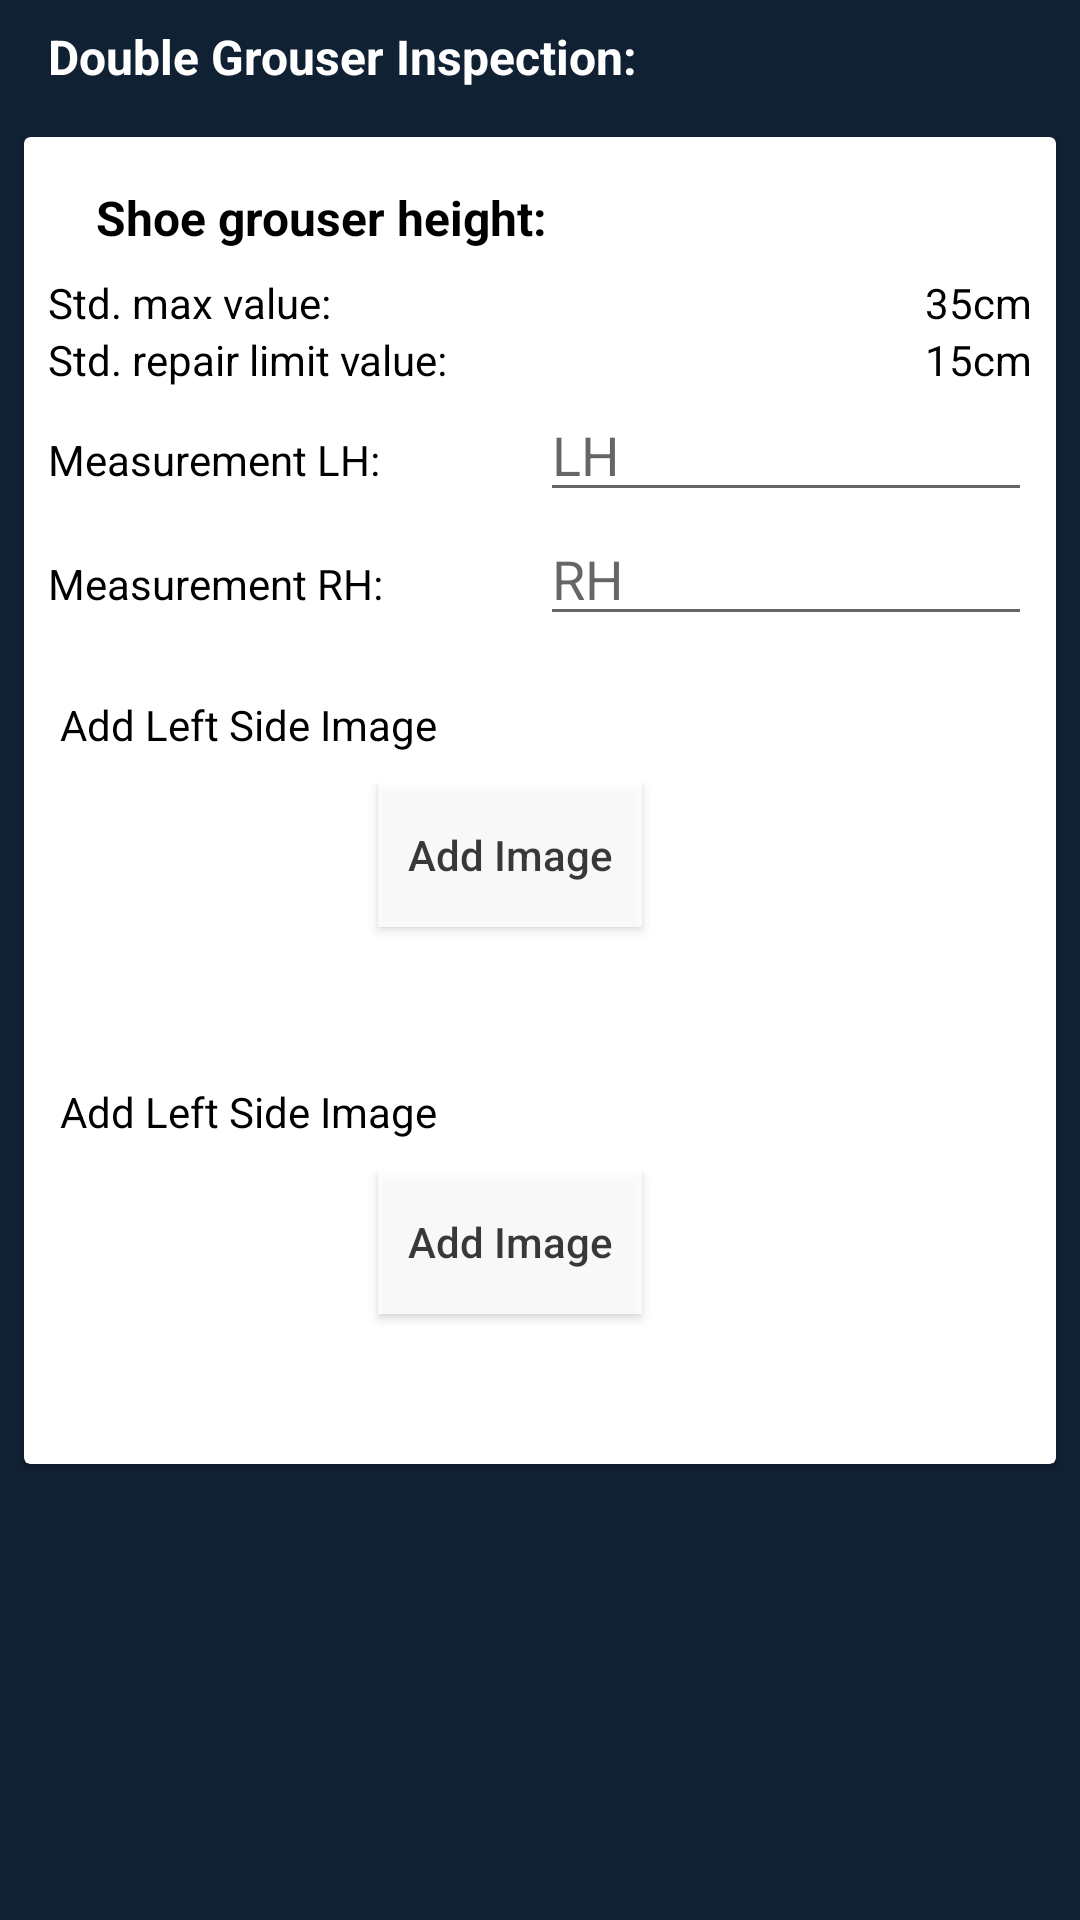

Here is an Android app screen rendered from its layout file. Give the layout XML and the strings, colors and styles it references.
<!-- AndroidManifest.xml: application theme AppTheme -->
<!-- res/layout/fragment_double_grouser_shoe.xml -->
<?xml version="1.0" encoding="utf-8"?>
<RelativeLayout
	xmlns:android="http://schemas.android.com/apk/res/android"
	xmlns:app="http://schemas.android.com/apk/res-auto"
	android:layout_width="match_parent"
	android:layout_height="match_parent"
	android:background="@color/colorPrimaryDark"
	android:orientation="vertical">

	<LinearLayout
		android:id="@+id/topLayout"
		android:layout_width="match_parent"
		android:layout_height="match_parent"
		android:orientation="vertical">

		<TextView
			android:id="@+id/track_text"
			android:layout_width="match_parent"
			android:layout_height="wrap_content"
			android:layout_marginLeft="@dimen/margin_8"
			android:layout_toRightOf="@+id/still_img"
			android:padding="@dimen/margin_8"
			android:text="Double Grouser Inspection: "
			android:textColor="@color/white"
			android:textSize="@dimen/text_size16"
			android:textStyle="bold" />

		<android.support.v7.widget.CardView
			xmlns:card_view="http://schemas.android.com/apk/res-auto"
			android:id="@+id/card_subject_layout"
			android:layout_width="match_parent"
			android:layout_height="wrap_content"
			android:layout_margin="8dp"
			android:backgroundTint="@android:color/white"
			android:elevation="2dp"
			android:visibility="visible"
			app:layout_behavior="@string/appbar_scrolling_view_behavior"
			card_view:cardCornerRadius="2dp"
			card_view:contentPadding="8dp">

			<LinearLayout
				android:id="@+id/link_pitch_layout"
				android:layout_width="match_parent"
				android:layout_height="wrap_content"
				android:layout_marginBottom="@dimen/height_10"
				android:orientation="vertical">

				<TextView
					android:id="@+id/link_pitch"
					android:layout_width="match_parent"
					android:layout_height="wrap_content"
					android:layout_marginLeft="@dimen/margin_8"
					android:padding="@dimen/margin_8"
					android:text="Shoe grouser height: "
					android:textColor="@android:color/black"
					android:textSize="@dimen/text_size16"
					android:textStyle="bold" />

				<LinearLayout
					android:layout_width="match_parent"
					android:layout_height="wrap_content"
					android:orientation="vertical">

					<LinearLayout
						android:layout_width="match_parent"
						android:layout_height="wrap_content">

						<TextView
							android:layout_width="0dp"
							android:layout_height="wrap_content"
							android:layout_weight="1"
							android:text="Std. max value:"
							android:textColor="@android:color/black" />

						<TextView
							android:layout_width="0dp"
							android:layout_height="wrap_content"
							android:layout_weight="1"
							android:textAlignment="textEnd"
							android:text="35cm"
							android:textColor="@android:color/black" />
					</LinearLayout>
					<LinearLayout
						android:layout_width="match_parent"
						android:layout_height="wrap_content">

						<TextView
							android:layout_width="0dp"
							android:layout_height="wrap_content"
							android:layout_weight="1"
							android:text="Std. repair limit value:"
							android:textColor="@android:color/black" />

						<TextView
							android:layout_width="0dp"
							android:layout_height="wrap_content"
							android:layout_weight="1"
							android:textAlignment="textEnd"
							android:text="15cm"
							android:textColor="@android:color/black" />
					</LinearLayout>
					<LinearLayout
						android:layout_width="match_parent"
						android:layout_height="wrap_content">

						<TextView
							android:layout_width="0dp"
							android:layout_height="wrap_content"
							android:layout_weight="1"
							android:text="Measurement LH:"
							android:textColor="@android:color/black" />

						<EditText
							android:layout_width="0dp"
							android:layout_height="wrap_content"
							android:layout_weight="1"
							android:hint="LH" />
					</LinearLayout>

					<LinearLayout
						android:layout_width="match_parent"
						android:layout_height="wrap_content">

						<TextView
							android:layout_width="0dp"
							android:layout_height="wrap_content"
							android:layout_weight="1"
							android:text="Measurement RH:"
							android:textColor="@android:color/black" />

						<EditText
							android:layout_width="0dp"
							android:layout_height="wrap_content"
							android:layout_weight="1"
							android:hint="RH" />
					</LinearLayout>


				</LinearLayout>

				<RelativeLayout
					android:id="@+id/left_imageLayout"
					android:layout_width="match_parent"
					android:layout_height="wrap_content"
					android:layout_marginTop="@dimen/height_10">

					<TextView
						android:id="@+id/left_title_image"
						android:layout_width="wrap_content"
						android:layout_height="wrap_content"
						android:layout_marginLeft="4dp"
						android:layout_marginTop="10dp"
						android:text="Add Left Side Image"
						android:textColor="@android:color/black" />

					<RelativeLayout
						android:layout_width="match_parent"
						android:layout_height="wrap_content"
						android:layout_below="@+id/left_title_image"
						android:layout_margin="10dp">

						<ImageView
							android:id="@+id/left_link_pitch_image"
							android:layout_width="70dp"
							android:layout_height="70dp"
							android:alpha="0.87"
							android:background="@drawable/tsa" />

						<Button
							android:id="@+id/left_link_pitch_btn"
							android:layout_width="wrap_content"
							android:layout_height="wrap_content"
							android:layout_marginLeft="30dp"
							android:layout_toRightOf="@+id/left_link_pitch_image"
							android:alpha="0.87"
							android:background="@color/white"
							android:padding="5dp"
							android:text="Add Image"
							android:textAllCaps="false" />
					</RelativeLayout>
				</RelativeLayout>

				<RelativeLayout
					android:id="@+id/right_imageLayout"
					android:layout_width="match_parent"
					android:layout_height="wrap_content"
					android:layout_marginTop="@dimen/height_10">

					<TextView
						android:id="@+id/right_title_image"
						android:layout_width="wrap_content"
						android:layout_height="wrap_content"
						android:layout_marginLeft="4dp"
						android:layout_marginTop="10dp"
						android:text="Add Left Side Image"
						android:textColor="@android:color/black" />

					<RelativeLayout
						android:layout_width="match_parent"
						android:layout_height="wrap_content"
						android:layout_below="@+id/right_title_image"
						android:layout_margin="10dp">

						<ImageView
							android:id="@+id/right_link_pitch_image"
							android:layout_width="70dp"
							android:layout_height="70dp"
							android:alpha="0.87"
							android:background="@drawable/tsa" />

						<Button
							android:id="@+id/right_link_pitch_btn"
							android:layout_width="wrap_content"
							android:layout_height="wrap_content"
							android:layout_marginLeft="30dp"
							android:layout_toRightOf="@+id/right_link_pitch_image"
							android:alpha="0.87"
							android:background="@color/white"
							android:padding="5dp"
							android:text="Add Image"
							android:textAllCaps="false" />
					</RelativeLayout>
				</RelativeLayout>
			</LinearLayout>
		</android.support.v7.widget.CardView>
	</LinearLayout>

</RelativeLayout>
<!-- resources referenced by this layout -->
<resources>
  <color name="colorPrimaryDark">#112134</color>
  <color name="white">#ffffff</color>
  <dimen name="height_10">10dp</dimen>
  <dimen name="margin_8">8dp</dimen>
  <dimen name="text_size16">16sp</dimen>
  <style name="AppTheme" parent="Theme.AppCompat.Light.NoActionBar">
          
          <item name="colorPrimary">@color/colorPrimary</item>
          <item name="colorPrimaryDark">@color/colorPrimaryDark</item>
          <item name="colorAccent">@color/colorAccent</item>
          <item name="android:windowActionBar">false</item>
          <item name="android:windowNoTitle">true</item>
      </style>
  <color name="colorPrimary">#152841</color>
  <color name="colorAccent">#7AC25F</color>
</resources>
